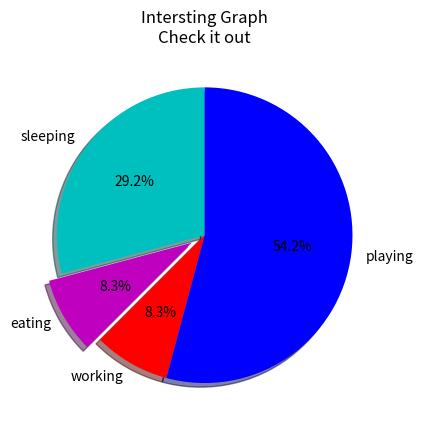

This figure's Python source:
# -*- coding: utf-8 -*-
"""
Created on Sun Nov 11 20:41:10 2018

[redacted]
"""
import matplotlib.pyplot as plt
days = [1,2,3,4,5]
sleeping = [7,8,6,11,7]
eating = [2,3,4,3,2]
working = [7,8,7,2,2]
playing = [7,5,8,7,13]

slices = [7,2,2,13]
activities = ['sleeping','eating','working','playing']
cols = ['c','m','r','b']
plt.pie(slices,
        labels=activities,
        colors=cols,
        startangle=90,
        shadow=True,
        explode=(0,0.1,0,0),
        autopct='%1.1f%%')
#plt.xlabel('x')
#plt.ylabel('y')
plt.title('Intersting Graph\nCheck it out')
#plt.legend()
plt.show()
